Run: headless pygame with SDL's dummy video driver; simulated clock (each Clock.tick advances the game by its frame time, no real sleeping); random seed 0; keys injected as events and as key.get_pressed() state; no mouse input.
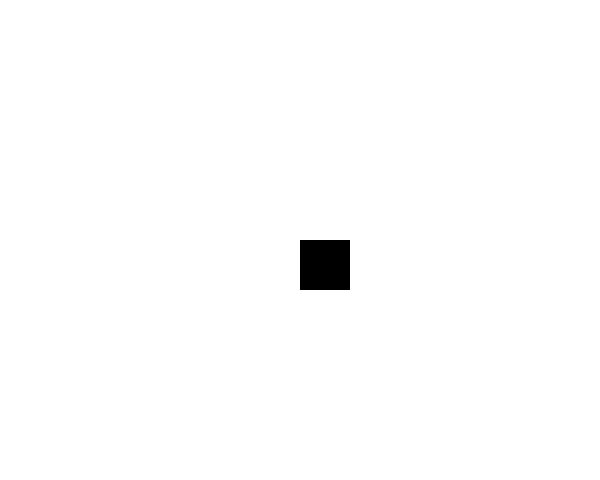
Frame 1 of 4 · flips 1–60 · no input
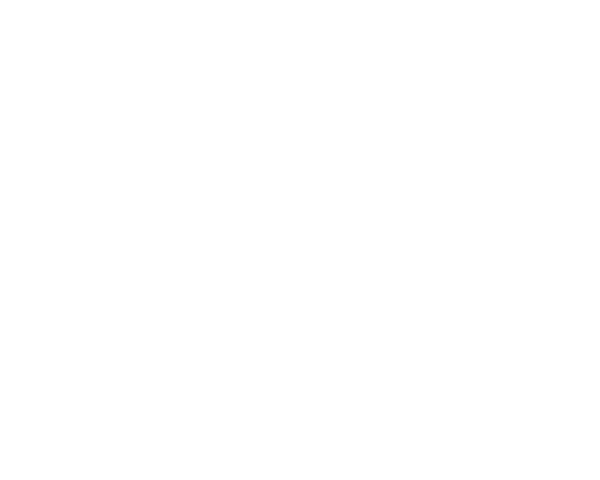
Frame 2 of 4 · flips 61–180 · tapped SPACE, RETURN · held RIGHT (→), D
Frame 3 of 4 · flips 181–300 · held DOWN (↓), S · screen unchanged from frame 2, image omitted
Frame 4 of 4 · flips 301–420 · held LEFT (←), A, UP (↑), W · screen unchanged from frame 3, image omitted

The pygame program that drew these frames:

import pygame

import time

pygame.init()

screen = pygame.display.set_mode((600, 480))

pygame.display.set_caption('speed up')

white = (255, 255, 255)

black = (0, 0, 0)

x, y = 300, 240

k = 2

running = True

while running:
    time.sleep(0.01)
    for event in pygame.event.get():
        if event.type == pygame.QUIT:
            running = False

        elif event.type == pygame.KEYUP:
            if event.key == pygame.K_w:
                k = 2
            if event.key == pygame.K_a:
                k = 2
            if event.key == pygame.K_d:
                k = 2
            if event.key == pygame.K_s:
                k = 2


    keys = pygame.key.get_pressed()
    if keys[pygame.K_a]:
        x -= k
        k *= 1.04
    if keys[pygame.K_d]:
        x += k
        k *= 1.04
    if keys[pygame.K_w]:
        y -= k
        k *= 1.04
    if keys[pygame.K_s]:
        y += k
        k *= 1.04

    screen.fill(white)

    pygame.draw.rect(screen, black, (x, y, 50, 50))

    pygame.display.flip()

pygame.quit()
